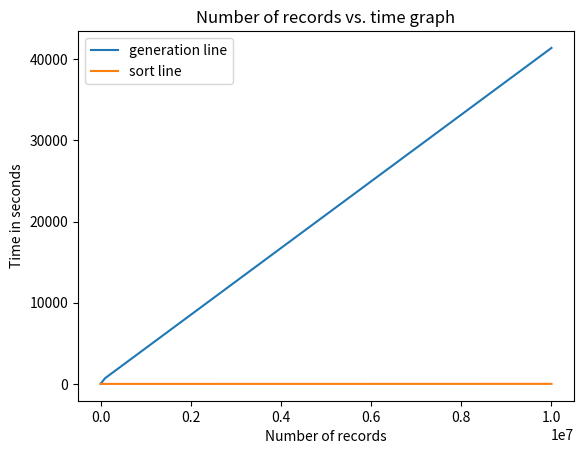

This figure's Python source:
import matplotlib.pyplot as pl

# x axis values
number_of_records = [1000, 100000, 10000000]
# y axis values
generation_time = [5.5, 700, 41400]
sort_time = [0.063, 0.682, 6.5]

# plotting generation line points 
pl.plot(number_of_records, generation_time, label="generation line")
# plotting sort line 2 points 
pl.plot(number_of_records, sort_time, label="sort line")

# Name of axis
pl.xlabel('Number of records')
pl.ylabel('Time in seconds')

# Name of the graph
pl.title('Number of records vs. time graph')

pl.legend()

# Display the generated graph
pl.show()
